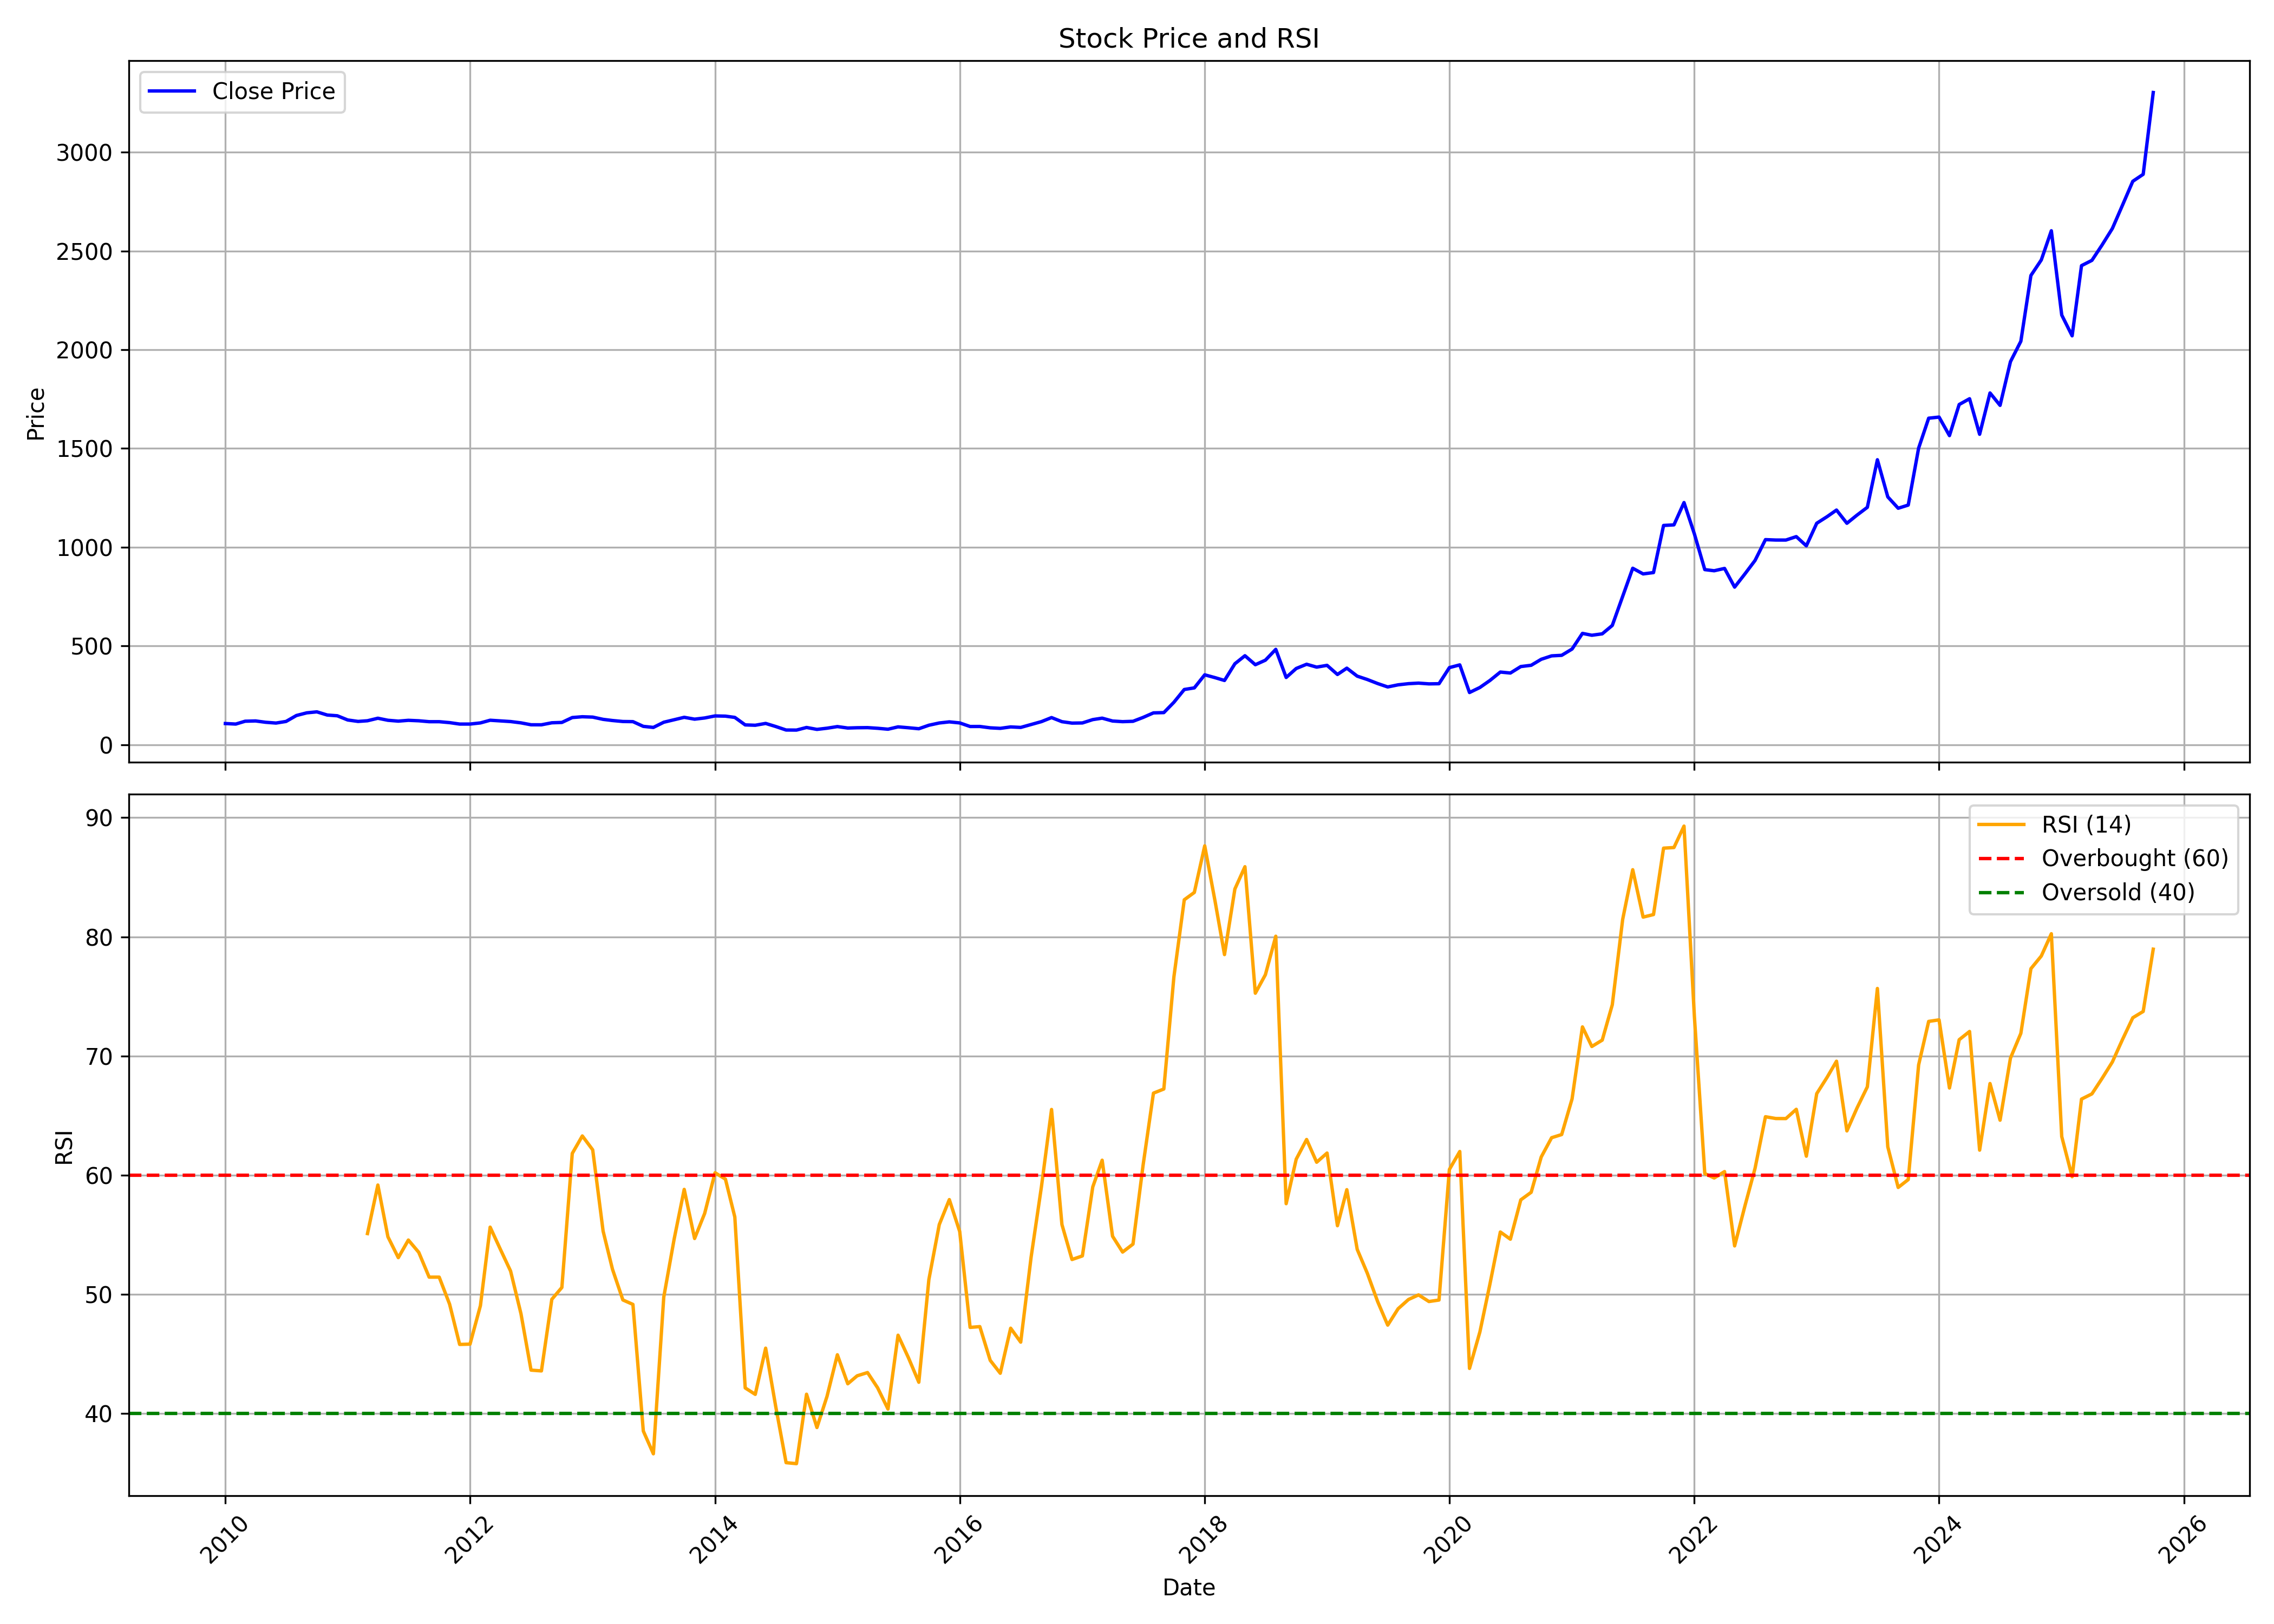

The file beside this chart, header and first rows:
, date, symbol, open, high, low, close, volume, rsi
0, 2010-01-01, RADICO, 106.4, 114.2, 99.9, 106.9, 5667947, 
1, 2010-02-01, RADICO, 107.2, 111.9, 101.3, 104.2, 1523556, 
2, 2010-03-01, RADICO, 104.2, 124.3, 104.2, 118.6, 7574723, 
3, 2010-04-01, RADICO, 118.8, 129.3, 116.2, 120, 2932332, 
4, 2010-05-01, RADICO, 121.9, 124.4, 110.5, 113.3, 3126920, 
5, 2010-06-01, RADICO, 112.9, 115.2, 107.3, 109.3, 2925019, 
6, 2010-07-01, RADICO, 110, 130.1, 107.9, 117.4, 5470687, 
7, 2010-08-01, RADICO, 119.3, 150.3, 116.5, 147.5, 7363607, 
8, 2010-09-01, RADICO, 150, 170.9, 147.7, 161.1, 10944138, 
9, 2010-10-01, RADICO, 162.1, 171.7, 156.1, 166, 5048348, 
10, 2010-11-01, RADICO, 170.4, 173.3, 136.5, 149.9, 4380001, 
11, 2010-12-01, RADICO, 151.3, 155.1, 133.1, 146.2, 2366606, 
12, 2011-01-01, RADICO, 148.6, 148.6, 121.5, 124.9, 4415766, 
13, 2011-02-01, RADICO, 126.2, 141.2, 111.9, 117.6, 8732679, 
14, 2011-03-01, RADICO, 119.8, 128.9, 117.5, 121, 4033704, 55.1
15, 2011-04-01, RADICO, 121, 138.3, 119.9, 133.7, 2577376, 59.18
16, 2011-05-01, RADICO, 136.1, 136.1, 120.9, 123.4, 1204883, 54.83
17, 2011-06-01, RADICO, 124.7, 130.5, 116.1, 119.1, 3472476, 53.08
18, 2011-07-01, RADICO, 123.5, 127.1, 116.2, 123.1, 2167878, 54.56
19, 2011-08-01, RADICO, 124.4, 127.7, 115.2, 120.8, 1831286, 53.53
20, 2011-09-01, RADICO, 121.5, 122.2, 111.8, 116.2, 3491481, 51.45
21, 2011-10-01, RADICO, 113.9, 118.6, 110.9, 116.2, 1760832, 51.45
22, 2011-11-01, RADICO, 116.3, 119, 104.8, 111.5, 2809265, 49.18
23, 2011-12-01, RADICO, 111.5, 116.8, 101.3, 104.2, 3851861, 45.8
24, 2012-01-01, RADICO, 104.8, 116.5, 101.2, 104.2, 4657805, 45.83
25, 2012-02-01, RADICO, 106.5, 115.5, 101.7, 110, 10591511, 49.06
26, 2012-03-01, RADICO, 111.5, 134.5, 108.6, 123.5, 5657249, 55.64
27, 2012-04-01, RADICO, 128.3, 128.3, 112.4, 120.1, 957738, 53.75
28, 2012-05-01, RADICO, 120, 123, 111.4, 116.9, 1089608, 51.96
29, 2012-06-01, RADICO, 118.6, 118.6, 104.8, 110.3, 2541981, 48.37
30, 2012-07-01, RADICO, 110.4, 111.5, 85.91, 100.6, 8950168, 43.65
31, 2012-08-01, RADICO, 101.4, 102.7, 98.19, 100.5, 9073187, 43.58
32, 2012-09-01, RADICO, 100, 115.8, 98.89, 110.7, 1738687, 49.59
33, 2012-10-01, RADICO, 112.3, 116.7, 108.5, 112.4, 3648927, 50.58
34, 2012-11-01, RADICO, 113.8, 142, 109.5, 137.2, 5130560, 61.83
35, 2012-12-01, RADICO, 138, 146.2, 131.1, 141.3, 1800872, 63.29
36, 2013-01-01, RADICO, 141, 142.4, 129.7, 139.4, 6313485, 62.13
37, 2013-02-01, RADICO, 140.7, 142.3, 123.3, 128, 2195267, 55.31
38, 2013-03-01, RADICO, 129.7, 133.3, 114.3, 122.1, 1477347, 52.11
39, 2013-04-01, RADICO, 122.2, 124.1, 110.9, 117.2, 1314453, 49.53
40, 2013-05-01, RADICO, 117.2, 126.1, 113.9, 116.5, 1696535, 49.16
41, 2013-06-01, RADICO, 115.6, 118.9, 91.29, 92.56, 1480611, 38.54
42, 2013-07-01, RADICO, 93.07, 97.21, 86.3, 87.2, 1812530, 36.63
43, 2013-08-01, RADICO, 88.98, 115.5, 85.13, 113.5, 4517614, 49.77
44, 2013-09-01, RADICO, 112.8, 126.6, 105.4, 126.1, 7978962, 54.64
45, 2013-10-01, RADICO, 128.8, 152.7, 125.2, 138.4, 11679468, 58.81
46, 2013-11-01, RADICO, 139.6, 140.9, 122.1, 129, 3374427, 54.69
47, 2013-12-01, RADICO, 129.7, 141.7, 127.3, 135, 3303491, 56.79
48, 2014-01-01, RADICO, 136, 162.6, 121.7, 145.4, 20951946, 60.21
49, 2014-02-01, RADICO, 144.8, 158.5, 140.6, 144.3, 11377495, 59.67
50, 2014-03-01, RADICO, 146.8, 151.4, 123.6, 137.9, 10498699, 56.49
51, 2014-04-01, RADICO, 136.9, 143.4, 97.51, 99.97, 9507514, 42.15
52, 2014-05-01, RADICO, 99.97, 111.5, 94.29, 98.17, 14172520, 41.61
53, 2014-06-01, RADICO, 99.41, 117.8, 97.28, 107.5, 12362587, 45.49
54, 2014-07-01, RADICO, 108.4, 110.6, 90.41, 91.83, 6087564, 40.6
55, 2014-08-01, RADICO, 90.88, 93.72, 74.08, 74.08, 4660321, 35.88
56, 2014-09-01, RADICO, 75.64, 92.3, 72.94, 73.75, 9437529, 35.8
57, 2014-10-01, RADICO, 73.83, 90.75, 73.83, 86.92, 4206939, 41.63
58, 2014-11-01, RADICO, 87.07, 88.41, 72.59, 77.22, 4994625, 38.83
59, 2014-12-01, RADICO, 77.7, 98.34, 74.64, 83.2, 13007598, 41.44
... 130 more rows
